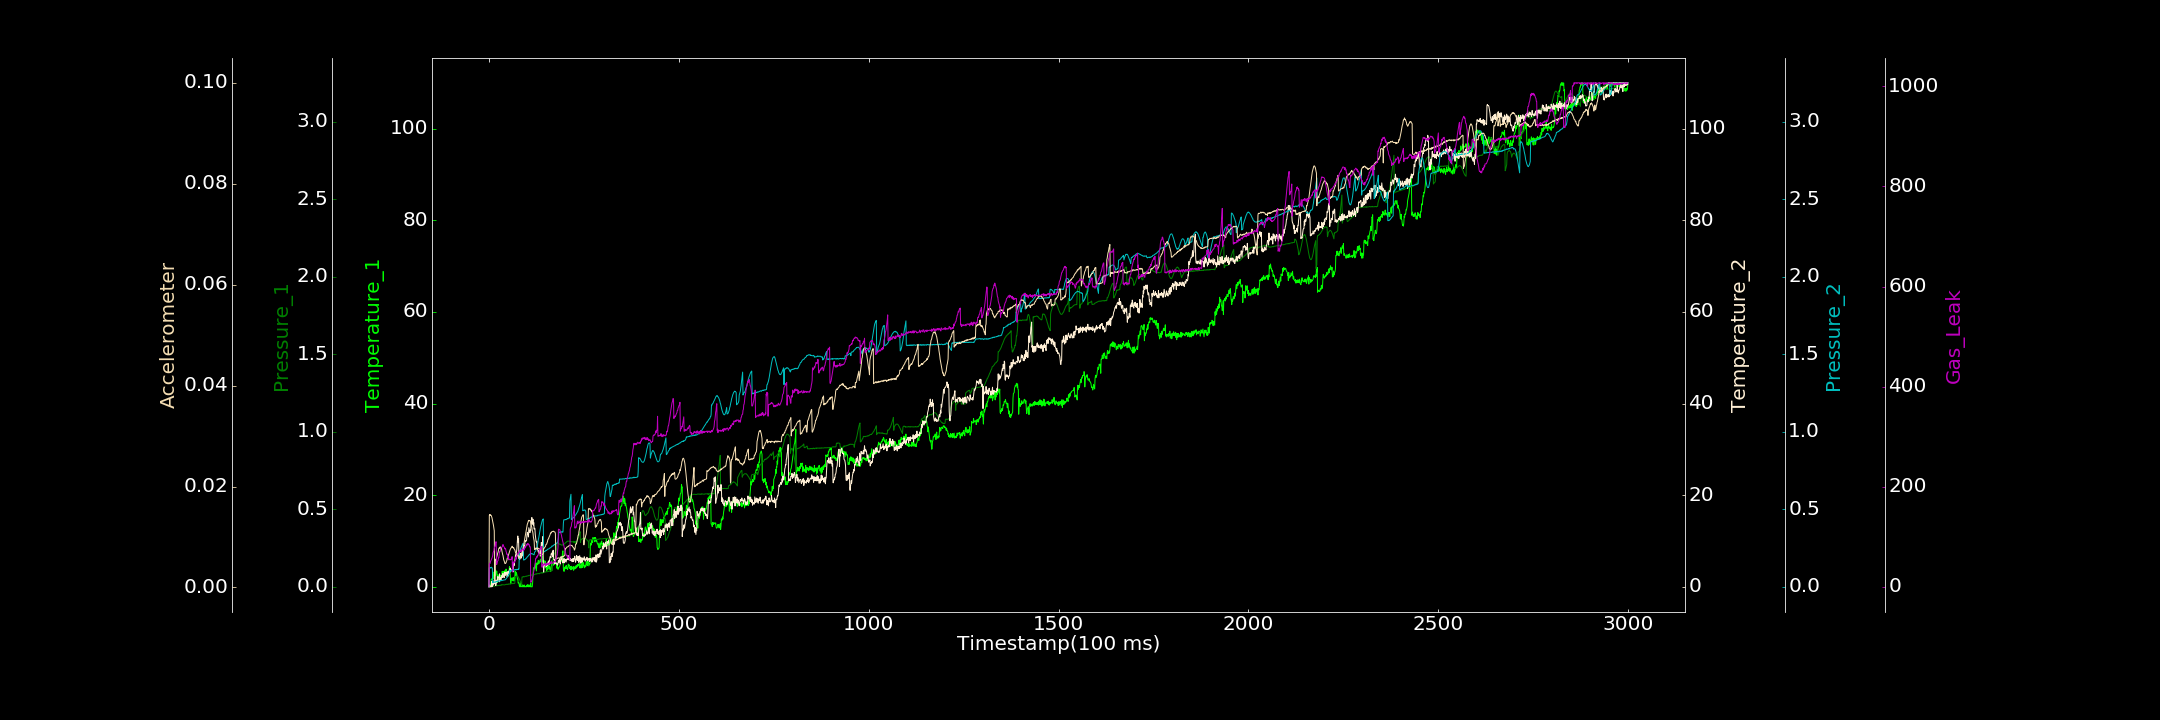

The data file committed next to this chart (first rows):
0.000000000, 0.354392066, 0.000000000, 0.000000000, 0.000570253, 0.000124768, 0.000000000
1, 0.000000000, 0.0009568, 0.000000000, 0.1235, 0.01426, 45.07
2, 0.000000000, 0.000000000, 0.3987, 0.1243, 0.01447, 46.39
3, 0.2751, 0.000000000, 0.000000000, 0.1233, 0.0143, 46.66
4, 0.1554, 0.002839, 0.000000000, 0.1239, 0.01438, 50.23
5, 0.7901, 0.002148, 0.000000000, 0.1209, 0.01428, 51.85
6, 1.644, 0.00167, 0.000000000, 0.1253, 0.01426, 53.58
7, 1.724, 0.002664, 1.182, 0.1268, 0.01404, 55.87
8, 1.63, 0.002383, 0.000000000, 0.1234, 0.01379, 57.12
9, 1.544, 0.002026, 0.299, 0.1199, 0.0134, 60.36
10, 2.589, 0.001783, 0.8844, 0.02675, 0.01309, 62.85
11, 2.657, 0.003536, 0.322, 0.03253, 0.01263, 68.32
12, 1.746, 0.003593, 0.4975, 0.03165, 0.01227, 70.44
13, 3.221, 0.003389, 0.6667, 0.03116, 0.01171, 71.7
14, 3.124, 0.003472, 1.458, 0.03289, 0.01122, 77.33
15, 2.394, 0.004643, 0.6855, 0.03025, 0.00129, 79.44
16, 3.763, 0.005068, 1.487, 0.03062, 0.001443, 80.73
17, 2.398, 0.005964, 0.7369, 0.03025, 0.005517, 85.36
18, 2.665, 0.006037, 0.2657, 0.03371, 0.005416, 89.69
19, 3.475, 0.00699, 0.6255, 0.03253, 0.005663, 90.14
20, 3.349, 0.007493, 0.9977, 0.03611, 0.005918, 44.45
21, 3.371, 0.005709, 1.494, 0.03659, 0.006178, 45.27
22, 0.9269, 0.007093, 1.075, 0.03317, 0.006422, 49.08
23, 1.647, 0.009784, 2.222, 0.03869, 0.006814, 51.63
24, 2.629, 0.008148, 2.045, 0.03638, 0.006966, 52.41
25, 1.614, 0.008006, 2.059, 0.03711, 0.00734, 59.07
26, 2.358, 0.008688, 2.153, 0.03669, 0.007743, 57.76
27, 2.402, 0.009348, 1.087, 0.0371, 0.007813, 64.5
28, 2.357, 0.008848, 2.827, 0.03914, 0.007751, 70.07
29, 2.533, 0.01059, 1.329, 0.04003, 0.007975, 69.8
30, 1.772, 0.009642, 1.968, 0.04025, 0.008047, 72.4
31, 2.347, 0.008713, 1.545, 0.03822, 0.007785, 75.22
32, 1.843, 0.01248, 1.511, 0.04223, 0.007658, 78.06
33, 2.125, 0.01146, 2.081, 0.04124, 0.007823, 78.33
34, 2.598, 0.01409, 2.464, 0.04015, 0.007259, 78.81
35, 3.384, 0.01204, 2.025, 0.04274, 0.006894, 79.93
36, 2.426, 0.0132, 2.643, 0.04186, 0.00655, 81.42
37, 2.386, 0.01326, 2.928, 0.04325, 0.006326, 84.46
38, 3.351, 0.01371, 2.311, 0.0441, 0.005916, 81.74
39, 2.544, 0.01286, 2.19, 0.04327, 0.005439, 80.39
40, 2.755, 0.01201, 1.977, 0.04491, 0.005296, 79.43
41, 2.71, 0.01244, 2.773, 0.04495, 0.005034, 78.49
42, 3.519, 0.01253, 3.243, 0.04474, 0.004751, 75.48
43, 2.984, 0.01346, 2.495, 0.04564, 0.004732, 76.93
44, 2.678, 0.01541, 2.984, 0.04872, 0.004825, 75.6
45, 3.865, 0.01572, 2.763, 0.05188, 0.004857, 70.91
46, 2.929, 0.01694, 3.139, 0.0538, 0.005192, 69.28
47, 3.174, 0.01532, 3.208, 0.05761, 0.005294, 64.82
48, 2.97, 0.01515, 2.17, 0.06194, 0.005729, 65.15
49, 3.277, 0.01705, 3.048, 0.0675, 0.005949, 64.86
50, 3.027, 0.01578, 3.32, 0.07079, 0.006072, 58.27
51, 3.309, 0.01675, 2.355, 0.07367, 0.006316, 60.22
52, 3.183, 0.0189, 3.254, 0.08146, 0.006519, 53.91
53, 3.467, 0.01687, 3.522, 0.08048, 0.006754, 55.26
54, 4.402, 0.01775, 3.558, 0.08915, 0.007037, 54.02
55, 3.403, 0.01894, 3.561, 0.106, 0.007336, 55.08
56, 2.702, 0.01756, 4.111, 0.1005, 0.007522, 54.42
57, 0.675, 0.01891, 3.244, 0.102, 0.007692, 53.84
58, 0.662, 0.02008, 3.729, 0.1061, 0.00781, 55.08
59, 1.913, 0.02197, 3.627, 0.1023, 0.007855, 55.13
60, 1.511, 0.0215, 3.633, 0.107, 0.007918, 55.43
... 2,939 more rows
